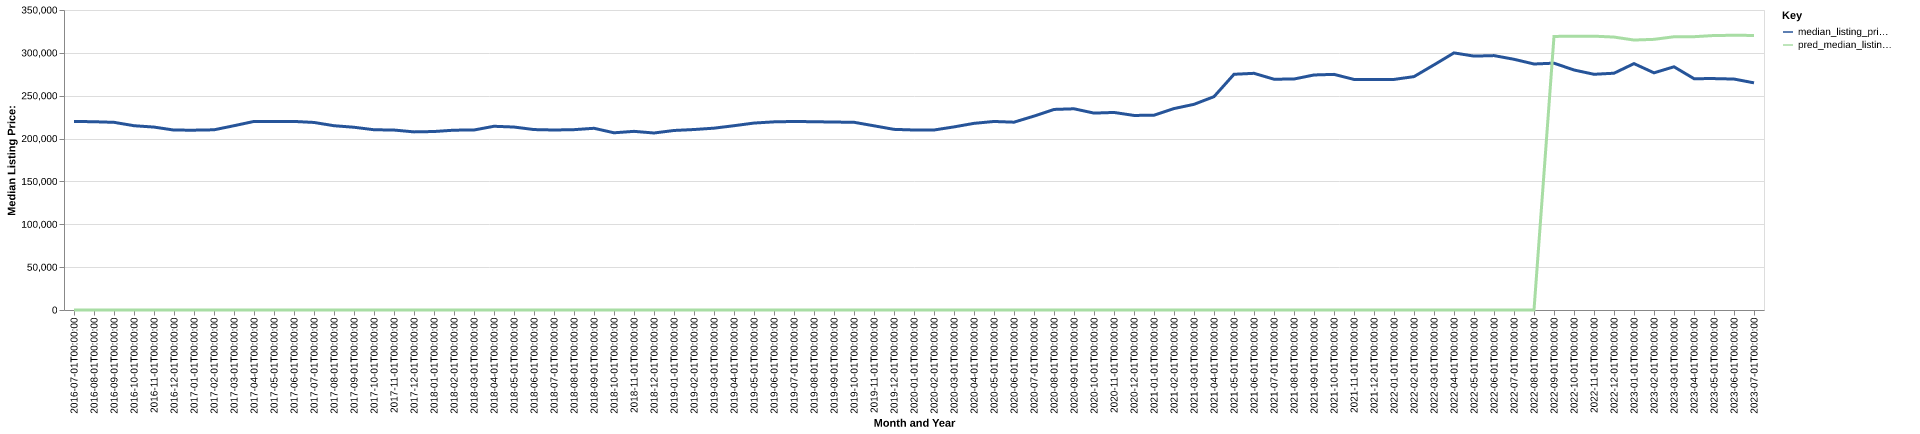

The file beside this chart, header and first rows:
date, time_idx, median_listing_price, thirty_year_interest_rate_five, month, county_name, active_listing_count, median_days_on_market, pred_median_listing_price, month_year
2016-07-01, 0, 220000, 3.72, 7, Lafayette, LA, 2021, 78.0, 0, Jul-2016
2016-08-01, 1, 219650, 3.73, 8, Lafayette, LA, 1997, 81.0, 0, Aug-2016
2016-09-01, 2, 218950, 3.66, 9, Lafayette, LA, 1950, 85.0, 0, Sep-2016
2016-10-01, 3, 215000, 3.64, 10, Lafayette, LA, 1902, 86.0, 0, Oct-2016
2016-11-01, 4, 213400, 3.66, 11, Lafayette, LA, 1902, 85.0, 0, Nov-2016
2016-12-01, 5, 209900, 3.48, 12, Lafayette, LA, 1772, 89.0, 0, Dec-2016
2017-01-01, 6, 209810, 3.45, 1, Lafayette, LA, 1725, 94.0, 0, Jan-2017
2017-02-01, 7, 210225, 3.5, 2, Lafayette, LA, 1737, 84.0, 0, Feb-2017
2017-03-01, 8, 215000, 3.52, 3, Lafayette, LA, 1802, 67.0, 0, Mar-2017
2017-04-01, 9, 220000, 4.03, 4, Lafayette, LA, 1850, 67.0, 0, Apr-2017
2017-05-01, 10, 220000, 4.32, 5, Lafayette, LA, 1976, 67.0, 0, May-2017
2017-06-01, 11, 220000, 4.2, 6, Lafayette, LA, 2077, 70.0, 0, Jun-2017
2017-07-01, 12, 218800, 4.19, 7, Lafayette, LA, 2139, 77.0, 0, Jul-2017
2017-08-01, 13, 215000, 4.3, 8, Lafayette, LA, 2171, 80.0, 0, Aug-2017
2017-09-01, 14, 213205, 4.1, 9, Lafayette, LA, 2166, 86.0, 0, Sep-2017
2017-10-01, 15, 210290, 4.05, 10, Lafayette, LA, 2192, 86.0, 0, Oct-2017
2017-11-01, 16, 209950, 3.94, 11, Lafayette, LA, 2210, 88.0, 0, Nov-2017
2017-12-01, 17, 207800, 4.03, 12, Lafayette, LA, 2191, 91.0, 0, Dec-2017
2018-01-01, 18, 208225, 3.93, 1, Lafayette, LA, 2118, 100.0, 0, Jan-2018
2018-02-01, 19, 209800, 3.83, 2, Lafayette, LA, 2154, 97.0, 0, Feb-2018
2018-03-01, 20, 210000, 3.94, 3, Lafayette, LA, 2259, 74.0, 0, Mar-2018
2018-04-01, 21, 214350, 3.95, 4, Lafayette, LA, 2282, 73.0, 0, Apr-2018
2018-05-01, 22, 213450, 3.99, 5, Lafayette, LA, 2349, 70.0, 0, May-2018
2018-06-01, 23, 210500, 4.15, 6, Lafayette, LA, 2425, 73.0, 0, Jun-2018
2018-07-01, 24, 210000, 4.4, 7, Lafayette, LA, 2492, 79.0, 0, Jul-2018
2018-08-01, 25, 210400, 4.46, 8, Lafayette, LA, 2528, 86.0, 0, Aug-2018
2018-09-01, 26, 212000, 4.58, 9, Lafayette, LA, 2491, 88.0, 0, Sep-2018
2018-10-01, 27, 206750, 4.66, 10, Lafayette, LA, 2480, 93.0, 0, Oct-2018
2018-11-01, 28, 208425, 4.62, 11, Lafayette, LA, 2429, 95.0, 0, Nov-2018
2018-12-01, 29, 206500, 4.54, 12, Lafayette, LA, 2385, 100.0, 0, Dec-2018
2019-01-01, 30, 209450, 4.6, 1, Lafayette, LA, 2265, 108.0, 0, Jan-2019
2019-02-01, 31, 210550, 4.72, 2, Lafayette, LA, 2302, 109.0, 0, Feb-2019
2019-03-01, 32, 212143, 4.9, 3, Lafayette, LA, 2306, 98.0, 0, Mar-2019
2019-04-01, 33, 215000, 4.94, 4, Lafayette, LA, 2309, 86.0, 0, Apr-2019
2019-05-01, 34, 218100, 4.75, 5, Lafayette, LA, 2250, 83.0, 0, May-2019
2019-06-01, 35, 219500, 4.51, 6, Lafayette, LA, 2267, 82.0, 0, Jun-2019
2019-07-01, 36, 219950, 4.41, 7, Lafayette, LA, 2252, 86.0, 0, Jul-2019
2019-08-01, 37, 219655, 4.41, 8, Lafayette, LA, 2203, 87.0, 0, Aug-2019
2019-09-01, 38, 219286, 4.2, 9, Lafayette, LA, 2139, 86.0, 0, Sep-2019
2019-10-01, 39, 219000, 4.14, 10, Lafayette, LA, 2082, 87.0, 0, Oct-2019
2019-11-01, 40, 214900, 3.84, 11, Lafayette, LA, 2042, 87.0, 0, Nov-2019
2019-12-01, 41, 210750, 3.81, 12, Lafayette, LA, 1945, 92.0, 0, Dec-2019
2020-01-01, 42, 210000, 3.75, 1, Lafayette, LA, 1851, 94.0, 0, Jan-2020
2020-02-01, 43, 210000, 3.73, 2, Lafayette, LA, 1881, 88.0, 0, Feb-2020
2020-03-01, 44, 213622, 3.78, 3, Lafayette, LA, 1884, 73.0, 0, Mar-2020
2020-04-01, 45, 217750, 3.75, 4, Lafayette, LA, 1799, 81.0, 0, Apr-2020
2020-05-01, 46, 219950, 3.74, 5, Lafayette, LA, 1737, 88.0, 0, May-2020
2020-06-01, 47, 219125, 3.72, 6, Lafayette, LA, 1617, 96.0, 0, Jun-2020
2020-07-01, 48, 226225, 3.49, 7, Lafayette, LA, 1506, 82.0, 0, Jul-2020
2020-08-01, 49, 234000, 3.65, 8, Lafayette, LA, 1448, 73.0, 0, Aug-2020
2020-09-01, 50, 234750, 3.33, 9, Lafayette, LA, 1318, 73.0, 0, Sep-2020
2020-10-01, 51, 229717, 3.28, 10, Lafayette, LA, 1244, 78.0, 0, Oct-2020
2020-11-01, 52, 230475, 3.21, 11, Lafayette, LA, 1137, 78.0, 0, Nov-2020
2020-12-01, 53, 227000, 3.07, 12, Lafayette, LA, 1093, 80.0, 0, Dec-2020
2021-01-01, 54, 227230, 2.99, 1, Lafayette, LA, 995.0, 79.0, 0, Jan-2021
2021-02-01, 55, 235000, 2.93, 2, Lafayette, LA, 929.0, 71.0, 0, Feb-2021
2021-03-01, 56, 239950, 2.88, 3, Lafayette, LA, 852.0, 59.0, 0, Mar-2021
2021-04-01, 57, 248905, 2.84, 4, Lafayette, LA, 776.0, 54.0, 0, Apr-2021
2021-05-01, 58, 275000, 2.71, 5, Lafayette, LA, 729.0, 51.0, 0, May-2021
2021-06-01, 59, 276125, 2.79, 6, Lafayette, LA, 726.0, 46.0, 0, Jun-2021
... 25 more rows
